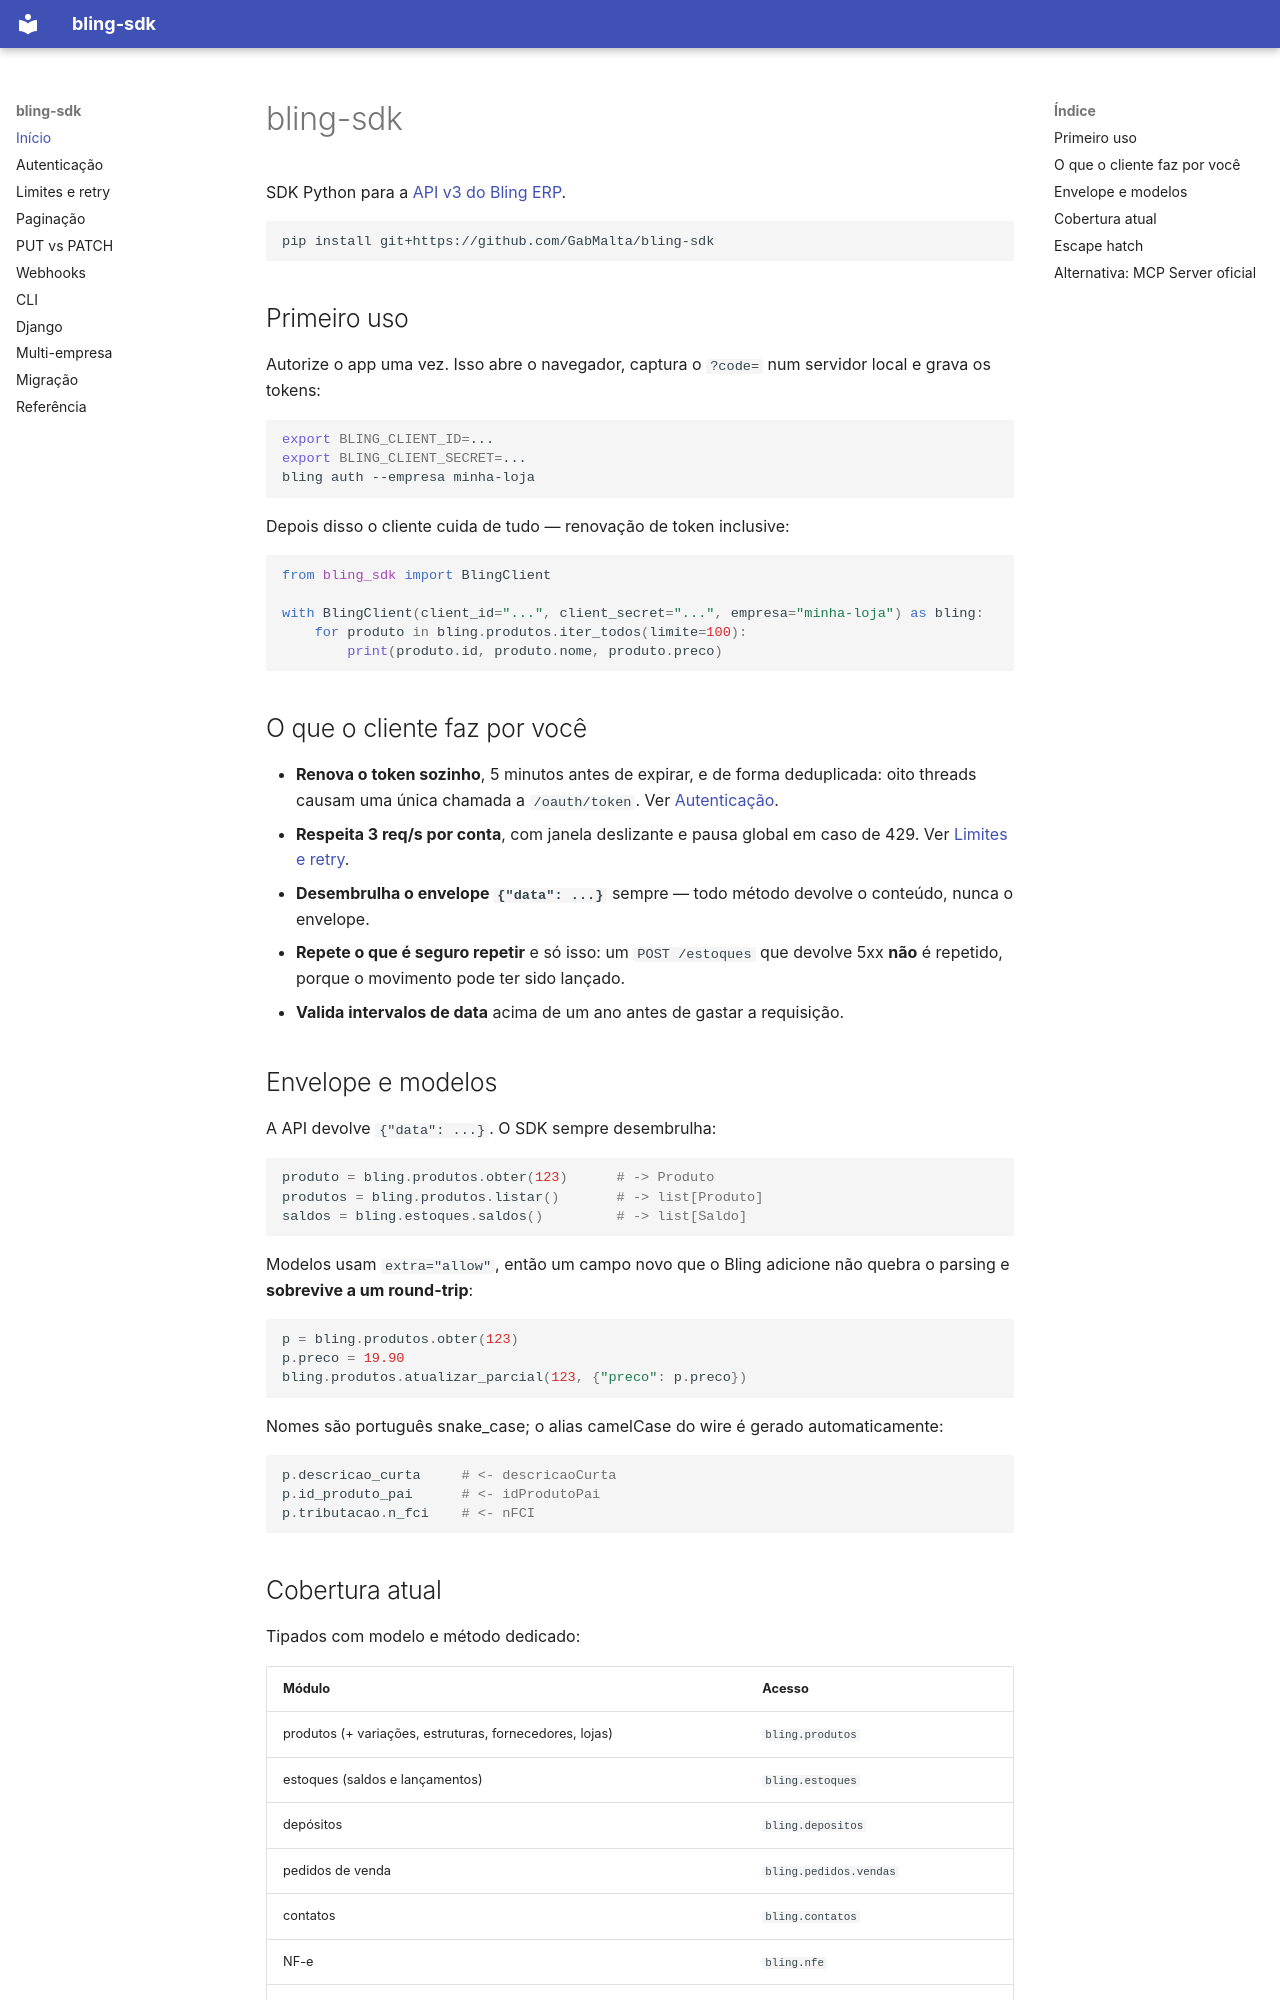

repository: GabMalta/bling-sdk · page: index.html · generator: mkdocs

# bling-sdk

SDK Python para a [API v3 do Bling ERP](https://developer.bling.com.br).

```bash
pip install git+https://github.com/GabMalta/bling-sdk
```

## Primeiro uso

Autorize o app uma vez. Isso abre o navegador, captura o `?code=` num servidor local e grava
os tokens:

```bash
export BLING_CLIENT_ID=...
export BLING_CLIENT_SECRET=...
bling auth --empresa minha-loja
```

Depois disso o cliente cuida de tudo — renovação de token inclusive:

```python
from bling_sdk import BlingClient

with BlingClient(client_id="...", client_secret="...", empresa="minha-loja") as bling:
    for produto in bling.produtos.iter_todos(limite=100):
        print(produto.id, produto.nome, produto.preco)
```

## O que o cliente faz por você

- **Renova o token sozinho**, 5 minutos antes de expirar, e de forma deduplicada: oito
  threads causam uma única chamada a `/oauth/token`. Ver [Autenticação](auth.md).
- **Respeita 3 req/s por conta**, com janela deslizante e pausa global em caso de 429.
  Ver [Limites e retry](limites.md).
- **Desembrulha o envelope `{"data": ...}`** sempre — todo método devolve o conteúdo, nunca
  o envelope.
- **Repete o que é seguro repetir** e só isso: um `POST /estoques` que devolve 5xx **não** é
  repetido, porque o movimento pode ter sido lançado.
- **Valida intervalos de data** acima de um ano antes de gastar a requisição.

## Envelope e modelos

A API devolve `{"data": ...}`. O SDK sempre desembrulha:

```python
produto = bling.produtos.obter(123)      # -> Produto
produtos = bling.produtos.listar()       # -> list[Produto]
saldos = bling.estoques.saldos()         # -> list[Saldo]
```

Modelos usam `extra="allow"`, então um campo novo que o Bling adicione não quebra o parsing e
**sobrevive a um round-trip**:

```python
p = bling.produtos.obter(123)
p.preco = 19.90
bling.produtos.atualizar_parcial(123, {"preco": p.preco})
```

Nomes são português snake_case; o alias camelCase do wire é gerado automaticamente:

```python
p.descricao_curta     # <- descricaoCurta
p.id_produto_pai      # <- idProdutoPai
p.tributacao.n_fci    # <- nFCI
```
